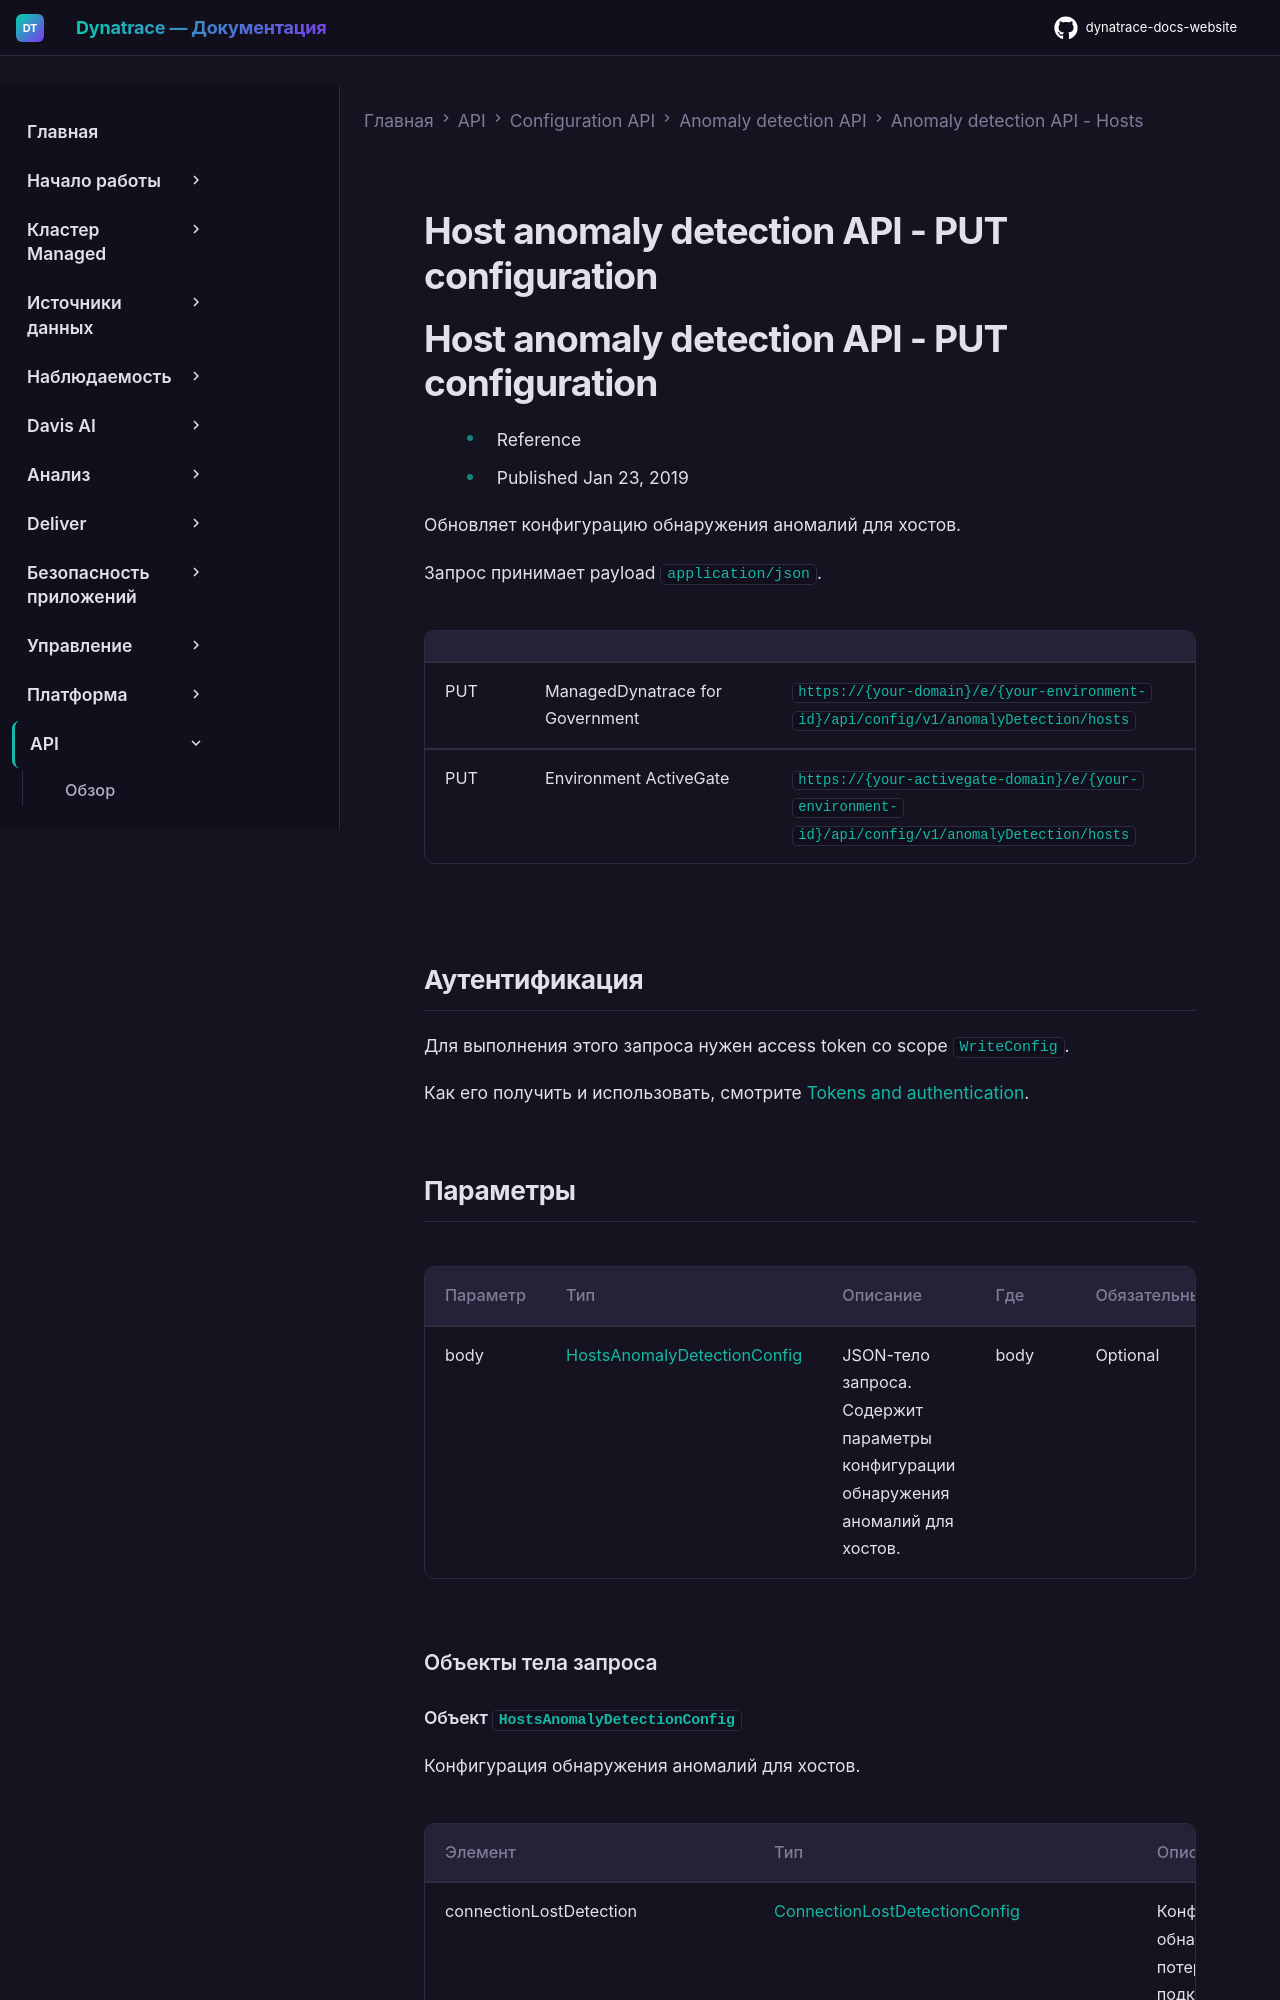

repository: Yerkebulan-Ardabayev/dynatrace-docs-website · page: managed-ru/dynatrace-api/configuration-api/anomaly-detection-api/anomaly-detection-api-hosts/put-config/index.html · generator: mkdocs

---
title: Host anomaly detection API - PUT configuration
source: https://docs.dynatrace.com/managed/dynatrace-api/configuration-api/anomaly-detection-api/anomaly-detection-api-hosts/put-config
scraped: 2026-05-12T11:19:29.147958
---

# Host anomaly detection API - PUT configuration

# Host anomaly detection API - PUT configuration

* Reference
* Published Jan 23, 2019

Обновляет конфигурацию обнаружения аномалий для хостов.

Запрос принимает payload `application/json`.

|  |  |  |
| --- | --- | --- |
| PUT | ManagedDynatrace for Government | `https://{your-domain}/e/{your-environment-id}/api/config/v1/anomalyDetection/hosts` |
| PUT | Environment ActiveGate | `https://{your-activegate-domain}/e/{your-environment-id}/api/config/v1/anomalyDetection/hosts` |

## Аутентификация

Для выполнения этого запроса нужен access token со scope `WriteConfig`.

Как его получить и использовать, смотрите [Tokens and authentication](/managed/discover-dynatrace/references/dynatrace-api/basics/dynatrace-api-authentication).
